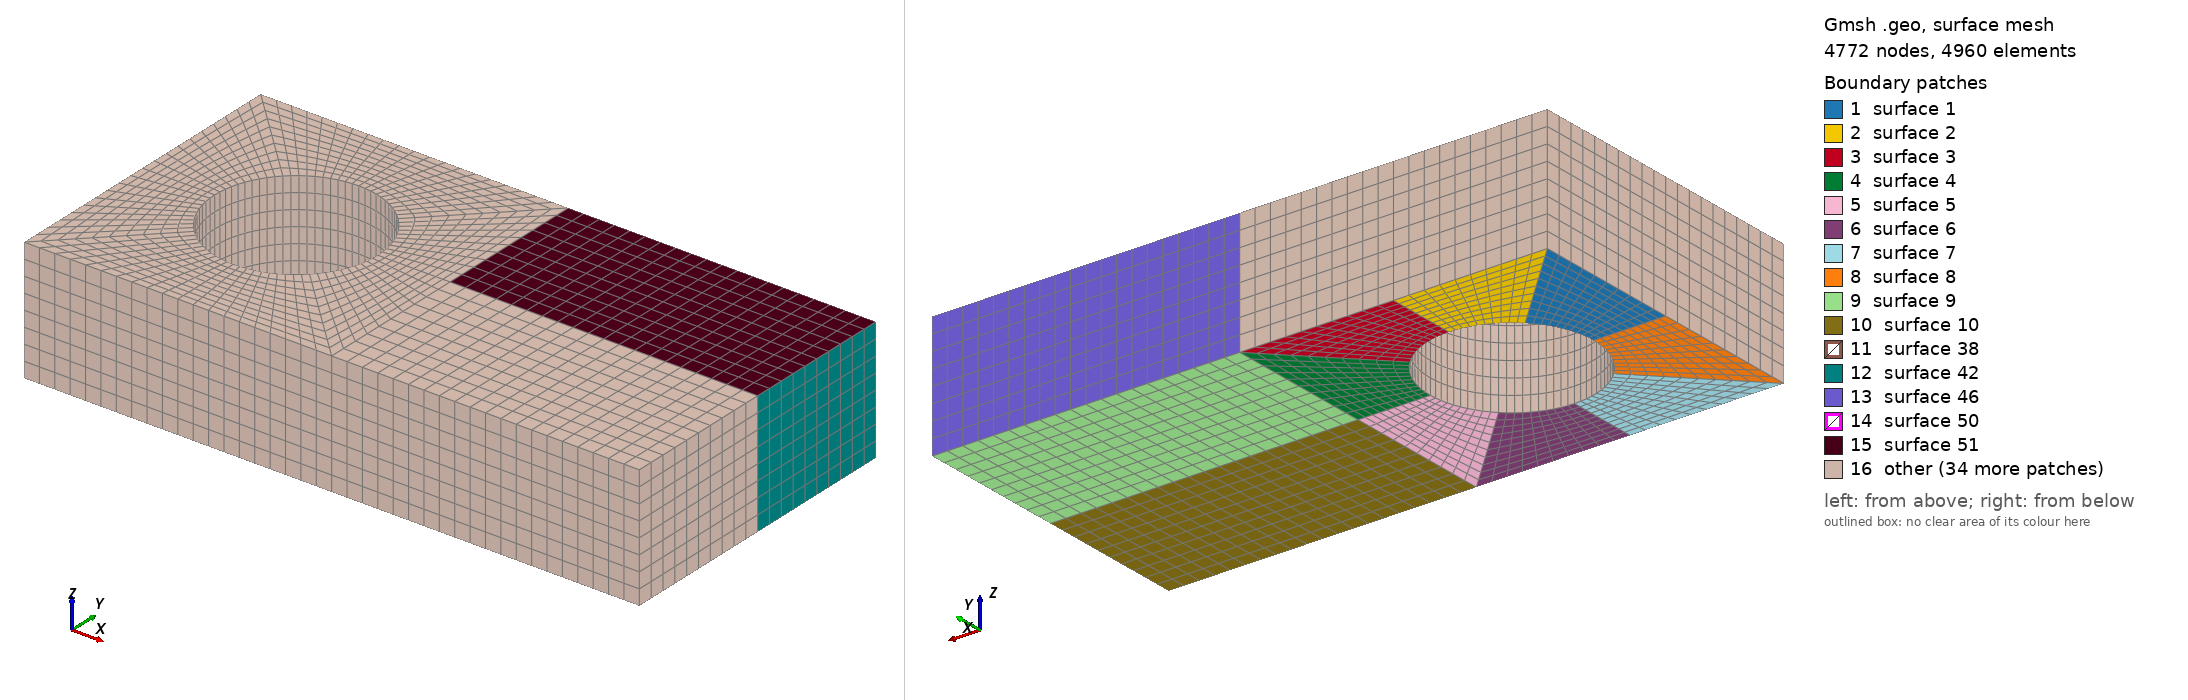

Gmsh geometry script, surface-meshed: 4772 nodes, 4960 surface elements. Boundary patches (legend numbers): 1 surface 1, 2 surface 2, 3 surface 3, 4 surface 4, 5 surface 5, 6 surface 6, 7 surface 7, 8 surface 8, 9 surface 9, 10 surface 10, 11 surface 38, 12 surface 42, 13 surface 46, 14 surface 50, 15 surface 51, 16 other. Left view from above one corner, right view from below the opposite corner. The script declares no physical surfaces, so the legend lists its geometric surfaces. The drawing asked Gmsh for element sizes between 1% and 20% of the model's largest extent; the script's own settings can give other sizes.

=== xianda.geo (drawn) ===
xh=5.0;
yh=5.0;
r=Sqrt(7);
a=20.;
b=10.;
Point(1)={0.0,0.0,0.0};
Point(2)={a,0.0,0.0};
Point(3)={a,b,0.0};
Point(4)={0.0,b,0.0};
Point(5)={xh,0.0,0.0};
Point(6)={a,yh,0.0};
Point(7)={xh,b,0.0};
Point(8)={0.0,yh,0.0};
Point(9)={xh,yh,0.0};
Point(10)={xh+r,yh,0.0};
Point(11)={xh-r,yh,0.0};
Point(12)={xh,yh+r,0.0};
Point(13)={xh,yh-r,0.0};
Point(14)={2*xh,0.0,0.0};
Point(15)={2*xh,yh,0.0};
Point(16)={2*xh,b,0.0};
Point(17)={xh+r*Cos(45*Pi/180),yh+r*Sin(45*Pi/180),0.0};
Point(18)={xh+r*Cos(3*45*Pi/180),yh+r*Sin(3*45*Pi/180),0.0};
Point(19)={xh+r*Cos(5*45*Pi/180),yh+r*Sin(5*45*Pi/180),0.0};
Point(20)={xh+r*Cos(7*45*Pi/180),yh+r*Sin(7*45*Pi/180),0.0};//+
Line(1) = {1, 5};
//+
Line(2) = {5, 14};
//+
Line(3) = {14, 2};
//+
Line(4) = {2, 6};
//+
Line(5) = {6, 3};
//+
Line(6) = {3, 16};
//+
Line(7) = {16, 7};
//+
Line(8) = {7, 4};
//+
Line(9) = {4, 8};
//+
Line(10) = {8, 1};
//+
Line(11) = {8, 11};
//+
Line(12) = {12, 7};
//+
Line(13) = {10, 15};
//+
Line(14) = {15, 6};
//+
Line(15) = {13, 5};
//+
Line(16) = {15, 14};
//+
Line(17) = {15, 16};
//+
Line(18) = {17, 16};
//+
Line(19) = {18, 4};
//+
Line(20) = {19, 1};
//+
Line(21) = {20, 14};
//+
Circle(22) = {10, 9, 17};
//+
Circle(23) = {17, 9, 12};
//+
Circle(24) = {12, 9, 18};
//+
Circle(25) = {18, 9, 11};
//+
Circle(26) = {11, 9, 19};
//+
Circle(27) = {19, 9, 13};
//+
Circle(28) = {13, 9, 20};
//+
Circle(29) = {20, 9, 10};
//+
Curve Loop(1) = {11, -25, 19, 9};
//+
Plane Surface(1) = {1};
//+
Curve Loop(2) = {24, 19, -8, -12};
//+
Plane Surface(2) = {2};
//+
Curve Loop(3) = {7, -12, -23, 18};
//+
Plane Surface(3) = {3};
//+
Curve Loop(4) = {17, -18, -22, 13};
//+
Plane Surface(4) = {4};
//+
Curve Loop(5) = {21, -16, -13, -29};
//+
Plane Surface(5) = {5};
//+
Curve Loop(6) = {21, -2, -15, 28};
//+
Plane Surface(6) = {6};
//+
Curve Loop(7) = {15, -1, -20, 27};
//+
Plane Surface(7) = {7};
//+
Curve Loop(8) = {20, -10, 11, 26};
//+
Plane Surface(8) = {8};
//+
Curve Loop(9) = {14, 5, 6, -17};
//+
Plane Surface(9) = {9};
//+
Curve Loop(10) = {14, -4, -3, -16};
//+
Plane Surface(10) = {10};
//+
Transfinite Curve {3, 14, 6} = 21 Using Progression 1;
//+
Transfinite Curve {5, 4, 16, 17, 7, 8, 9, 10, 1, 2} = 11 Using Progression 1;
//+
Transfinite Curve {19, 11, 20, 15, 21, 13, 18, 12} = 11 Using Progression 1;
//+
Transfinite Surface {9} = {15, 6, 3, 16};
//+
Transfinite Surface {10} = {14, 2, 6, 15};
//+
Transfinite Surface {5} = {20, 14, 15, 10};
//+
Transfinite Surface {4} = {17, 10, 15, 16};
//+
Transfinite Surface {3} = {12, 17, 16, 7};
//+
Transfinite Surface {6} = {13, 5, 14, 20};
//+
Transfinite Surface {7} = {19, 1, 5, 13};
//+
Transfinite Surface {2} = {4, 18, 12, 7};
//+
Transfinite Surface {1} = {4, 8, 11, 18};
//+
Transfinite Surface {8} = {8, 1, 19, 11};
//+
Transfinite Curve {22, 23, 24, 25, 26, 27, 28, 29} = 11 Using Progression 1;
//+
Recombine Surface {8, 1, 7, 2, 6, 3, 5, 4, 10, 9};
//+
Extrude {0, 0, 4} {
  Surface{9}; Surface{3}; Surface{4}; Surface{2}; Surface{10}; Surface{5}; Surface{1}; Surface{6}; Surface{8}; Surface{7}; Layers {8}; Recombine;
}
//+
Physical Volume("BEAM", 250) = {1, 5, 2, 3, 4, 6, 7, 8, 9, 10};
